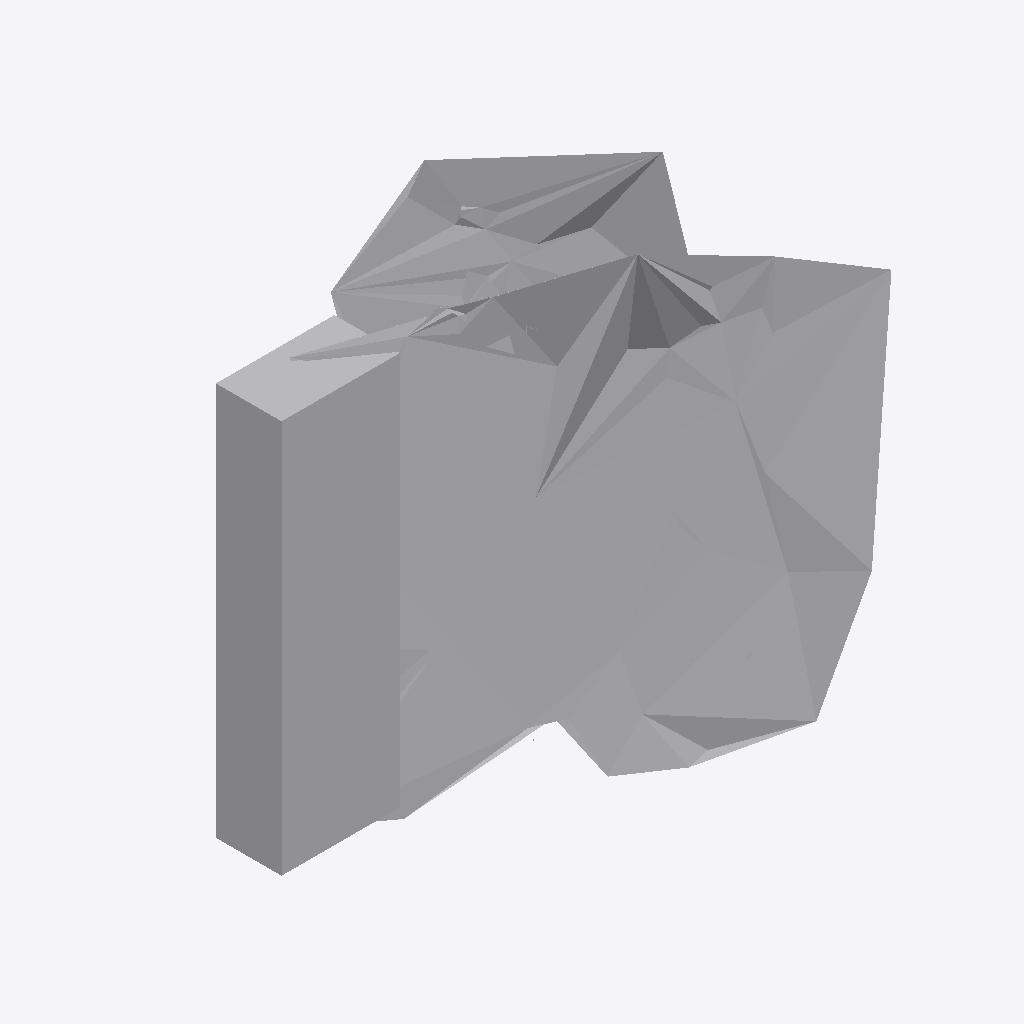
Isometric view of an IFC building model (IFC-SPF (STEP), schema IFC4, length unit metre), seen from the south-west, elements coloured by IFC class: 1 other element (light grey).
Extent 1.7 m × 1.1 m × 1.6 m (x, y, z). Storeys (1): Ground Floor at 0.00 m. Elements (1): 1 IfcFurniture.

HEADER;
FILE_DESCRIPTION(('ViewDefinition [CoordinationView]'),'2;1');
FILE_NAME('','2026-07-12T08:49:38',(''),(''),'IfcOpenShell 0.8.0','IfcOpenShell 0.8.0','');
FILE_SCHEMA(('IFC4'));
ENDSEC;
DATA;
#17=IFCPROJECT('0IKpU6aZ10pQu5TdyvnwQb',#5,'Office Project',$,$,$,$,(#15),#10);
#20=IFCSITE('2Z_P7kr$9CsxT$lYj7lbQ2',#5,'Site',$,$,#19,$,$,.ELEMENT.,$,$,$,$,$);
#22=IFCBUILDING('2xZPR1YRnDvQawE5TGMXlz',#5,'Building',$,$,#21,$,$,.ELEMENT.,$,$,$);
#24=IFCBUILDINGSTOREY('3oqQD7IA13WuysK9p37ec2',#5,'Ground Floor',$,$,#23,$,$,.ELEMENT.,0.0);
#35=IFCFURNITURE('3Hmf8wiOL8BuGpqUer6zKu',#5,'list01_filing_cabinet',$,$,#34,#31,$,$);
ENDSEC;
